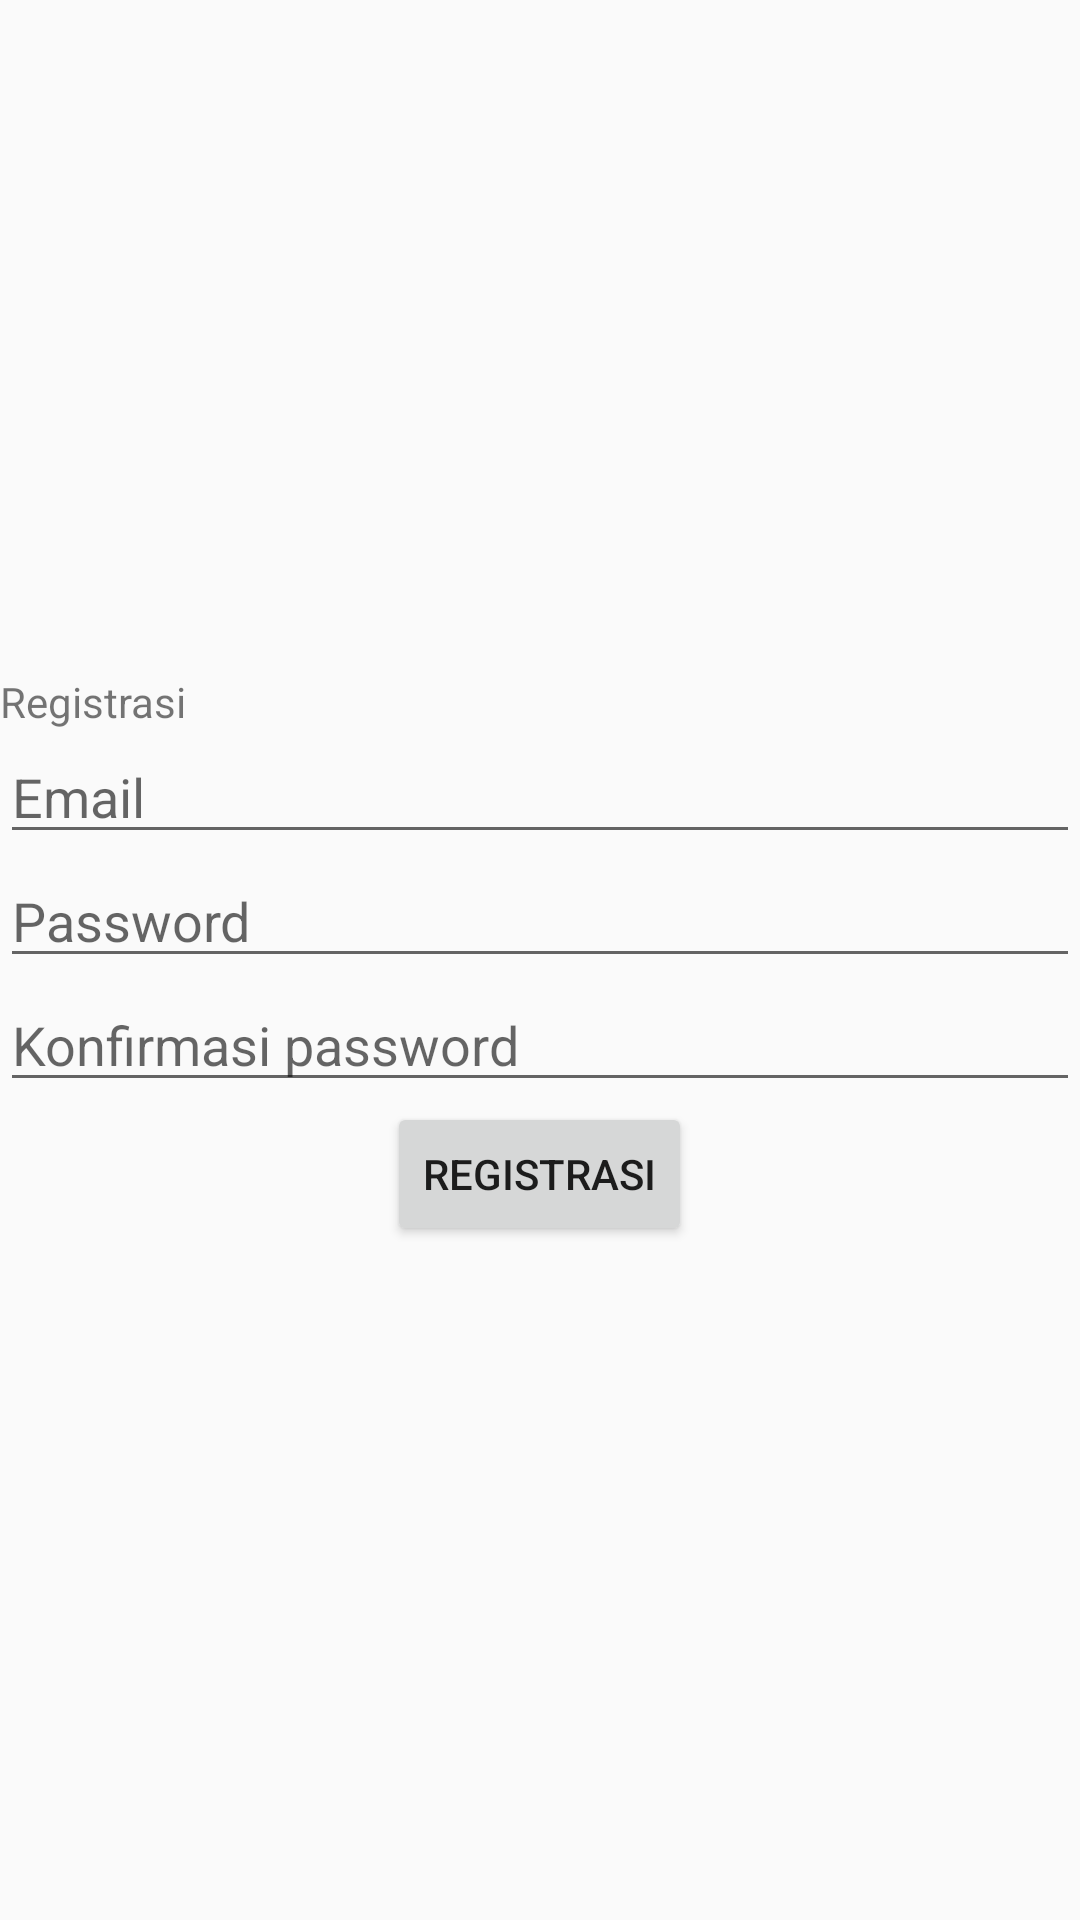

Android layout source for this screen:
<!-- AndroidManifest.xml: application theme AppTheme -->
<!-- res/layout/activity_register.xml -->
<?xml version="1.0" encoding="utf-8"?>
<LinearLayout xmlns:android="http://schemas.android.com/apk/res/android"
    android:layout_width="fill_parent"
    android:layout_height="fill_parent"
    android:orientation="vertical"
    android:layout_margin="20dp"
    android:gravity="center">
    <TextView
        android:layout_width="match_parent"
        android:layout_height="wrap_content"
        android:text="Registrasi">
    </TextView>
    <EditText
        android:id="@+id/textEmailRegister"
        android:layout_width="match_parent"
        android:layout_height="wrap_content"
        android:hint="Email">
    </EditText>
    <EditText
        android:id="@+id/textPasswordRegister"
        android:layout_width="match_parent"
        android:layout_height="wrap_content"
        android:hint="Password">
    </EditText>
    <EditText
        android:id="@+id/textKonfirmasiRegister"
        android:layout_width="match_parent"
        android:layout_height="wrap_content"
        android:hint="Konfirmasi password">
    </EditText>
    <Button
        android:id="@+id/buttonRegister"
        android:layout_width="wrap_content"
        android:layout_height="wrap_content"
        android:text="Registrasi"
        android:onClick="Registrasi">
    </Button>
</LinearLayout>
<!-- resources referenced by this layout -->
<resources>
  <style name="AppTheme" parent="Theme.AppCompat.Light.DarkActionBar">
          
          <item name="colorPrimary">@color/colorPrimary</item>
          <item name="colorPrimaryDark">@color/colorPrimaryDark</item>
          <item name="colorAccent">@color/colorAccent</item>
      </style>
  <color name="colorPrimary">#00BFFF</color>
  <color name="colorPrimaryDark">#00BFFF</color>
  <color name="colorAccent">#D81B60</color>
</resources>
